Run: headless pygame with SDL's dummy video driver; simulated clock (each Clock.tick advances the game by its frame time, no real sleeping); random seed 0; keys injected as events and as key.get_pressed() state; mouse plan: one left click at the window centre at the start of phase 2, then a move to the lower-right quarter at the start of phase 3.
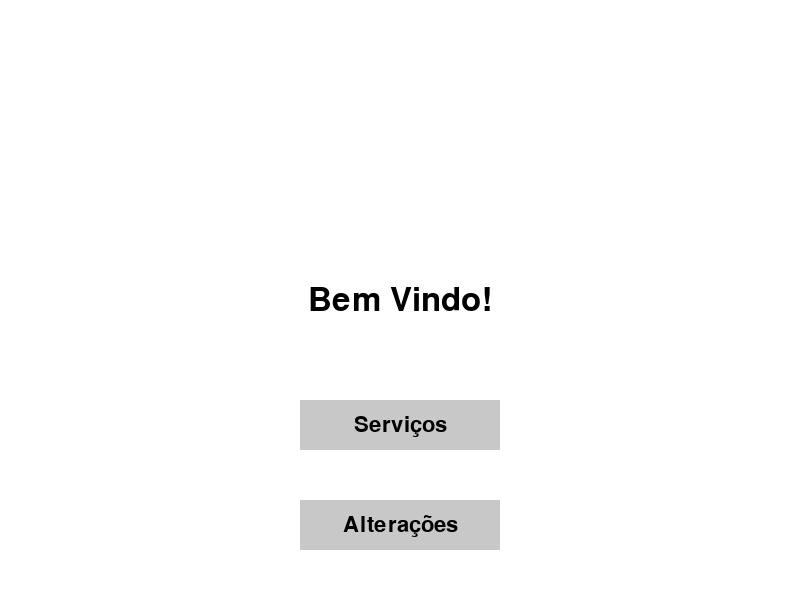
Frame 1 of 4 · flips 1–60 · no input
Frame 2 of 4 · flips 61–180 · clicked the window centre · tapped SPACE, RETURN · held RIGHT (→), D · screen unchanged from frame 1, image omitted
Frame 3 of 4 · flips 181–300 · moved the mouse to the lower-right quarter · held DOWN (↓), S · screen unchanged from frame 2, image omitted
Frame 4 of 4 · flips 301–420 · held LEFT (←), A, UP (↑), W · screen unchanged from frame 3, image omitted

The pygame program that drew these frames:

import pygame
import sys

# Inicialização do Pygame
pygame.init()

# Variáveis das cores
BLACK = (0, 0, 0)
WHITE = (255, 255, 255)
GRAY = (200, 200, 200)
RED = (255, 0, 0)

# Tamanho da janela
WINDOW_SIZE = (800, 600)

# Criação da janela com os parâmetros informados e nome da janela
screen = pygame.display.set_mode(WINDOW_SIZE)
pygame.display.set_caption('C.D.S.A')

# Fontes utilizadas no programa
button_font = pygame.font.Font(None, 32)
welcome_font = pygame.font.Font(None, 48)

def main():

    # Variáveis para as janelas/telas
    current_screen = "main"  # Indica a tela atual, inicialmente a tela principal
    service_buttons_active = True  # Botões "Serviços" estão ativos inicialmente
    changes_buttons_active = True  # Botões "Alterações" estão ativos inicialmente
    result_button_active = False

    # Variáveis para os campos de entrada
    input1 = ''
    input2 = ''
    active_input1 = False
    active_input2 = False
    result = None

    while True:
        
        for event in pygame.event.get():

            if event.type == pygame.QUIT:
                pygame.quit()
                sys.exit()

            elif event.type == pygame.MOUSEBUTTONDOWN:

                if service_buttons_active and service_button.collidepoint(event.pos):
                    print("Botão de serviço apertado")
                    current_screen = "servicos"  # Altera para a tela de serviços
                    service_buttons_active = False
                    changes_buttons_active = False
                    result_button_active = True

                elif changes_buttons_active and changes_button.collidepoint(event.pos):
                    print("Botão de alterações apertado")
                    # Implemente lógica para outra ação, se necessário

                elif current_screen == "servicos":
                    if back_button.collidepoint(event.pos):
                        print("Botão de voltar apertado")
                        current_screen = "main"  # Volta para a tela principal
                        service_buttons_active = True
                        changes_buttons_active = True  # Reactiva os botões na tela principal
                        input1 = ''
                        input2 = ''
                        result = None
                    elif input1_box.collidepoint(event.pos):
                        active_input1 = True
                        active_input2 = False
                    elif input2_box.collidepoint(event.pos):
                        active_input1 = False
                        active_input2 = True
                    elif result_button_active and result_button.collidepoint(event.pos) and input1 and input2:
                        try:
                            num1 = float(input1)
                            num2 = float(input2)
                            result = num1 + num2
                        except ValueError:
                            result = "Erro: Entrada inválida"
                    else:
                        active_input1 = False
                        active_input2 = False

            elif event.type == pygame.KEYDOWN:
                if current_screen == "servicos":
                    if active_input1:
                        if event.key == pygame.K_RETURN:
                            active_input1 = False
                        elif event.key == pygame.K_BACKSPACE:
                            input1 = input1[:-1]
                        else:
                            input1 += event.unicode
                    elif active_input2:
                        if event.key == pygame.K_RETURN:
                            active_input2 = False
                        elif event.key == pygame.K_BACKSPACE:
                            input2 = input2[:-1]
                        else:
                            input2 += event.unicode

        screen.fill(WHITE)

        if current_screen == "main":
            draw_main_screen()
        elif current_screen == "servicos":
            draw_servicos_screen(input1, input2, result, active_input1, active_input2)

        pygame.display.flip()

def draw_main_screen():
    # Desenha a tela principal (tela de boas-vindas e botões)
    welcome_text = welcome_font.render("Bem Vindo!", True, BLACK)
    welcome_rect = welcome_text.get_rect(center=(WINDOW_SIZE[0] // 2, 300))
    screen.blit(welcome_text, welcome_rect)
    
    draw_button(service_button, GRAY, "Serviços")
    draw_button(changes_button, GRAY, "Alterações")

def draw_servicos_screen(input1, input2, result, active_input1, active_input2):
    # Desenha a tela de serviços
    screen.fill(WHITE)  # Preenche a tela com branco
    text = "Operação de Serviços"
    text_surface = button_font.render(text, True, BLACK)
    text_rect = text_surface.get_rect(center=(WINDOW_SIZE[0] // 2, 100))
    screen.blit(text_surface, text_rect)

    draw_button(back_button, GRAY, "Voltar")
    draw_button(result_button, GRAY, "Resultado")

    # Desenha os campos de entrada
    draw_input_box(input1_box, input1, active_input1)
    draw_input_box(input2_box, input2, active_input2)

    # Exibe o resultado se houver
    if result is not None:
        result_text = f"Resultado: {result}"
        result_surface = button_font.render(result_text, True, BLACK)
        result_rect = result_surface.get_rect(center=(WINDOW_SIZE[0] // 2, 375))
        screen.blit(result_surface, result_rect)
    
def draw_button(rect, color, text):
    pygame.draw.rect(screen, color, rect)
    text_surface = button_font.render(text, True, BLACK)
    text_rectangle = text_surface.get_rect(center=rect.center)
    screen.blit(text_surface, text_rectangle)

def draw_input_box(rect, text, active):
    color = RED if active else GRAY
    pygame.draw.rect(screen, color, rect, 2)
    text_surface = button_font.render(text, True, BLACK)
    screen.blit(text_surface, (rect.x + 5, rect.y + 5))

if __name__ == '__main__':
    
    button_width, button_height = 200, 50
    service_button = pygame.Rect((WINDOW_SIZE[0] // 2 - button_width // 2, 400, button_width, button_height))
    changes_button = pygame.Rect((WINDOW_SIZE[0] // 2 - button_width // 2, 500, button_width, button_height))
    back_button = pygame.Rect((20, 20, 100, 50))  # Exemplo de posição e tamanho do botão de voltar
    
    input_box_width, input_box_height = 200, 50
    input1_box = pygame.Rect((WINDOW_SIZE[0] // 2 - input_box_width // 2, 200, input_box_width, input_box_height))
    input2_box = pygame.Rect((WINDOW_SIZE[0] // 2 - input_box_width // 2, 300, input_box_width, input_box_height))

    result_button = pygame.Rect((WINDOW_SIZE[0] // 2 - button_width // 2, 400, button_width, button_height))
    
    main()
